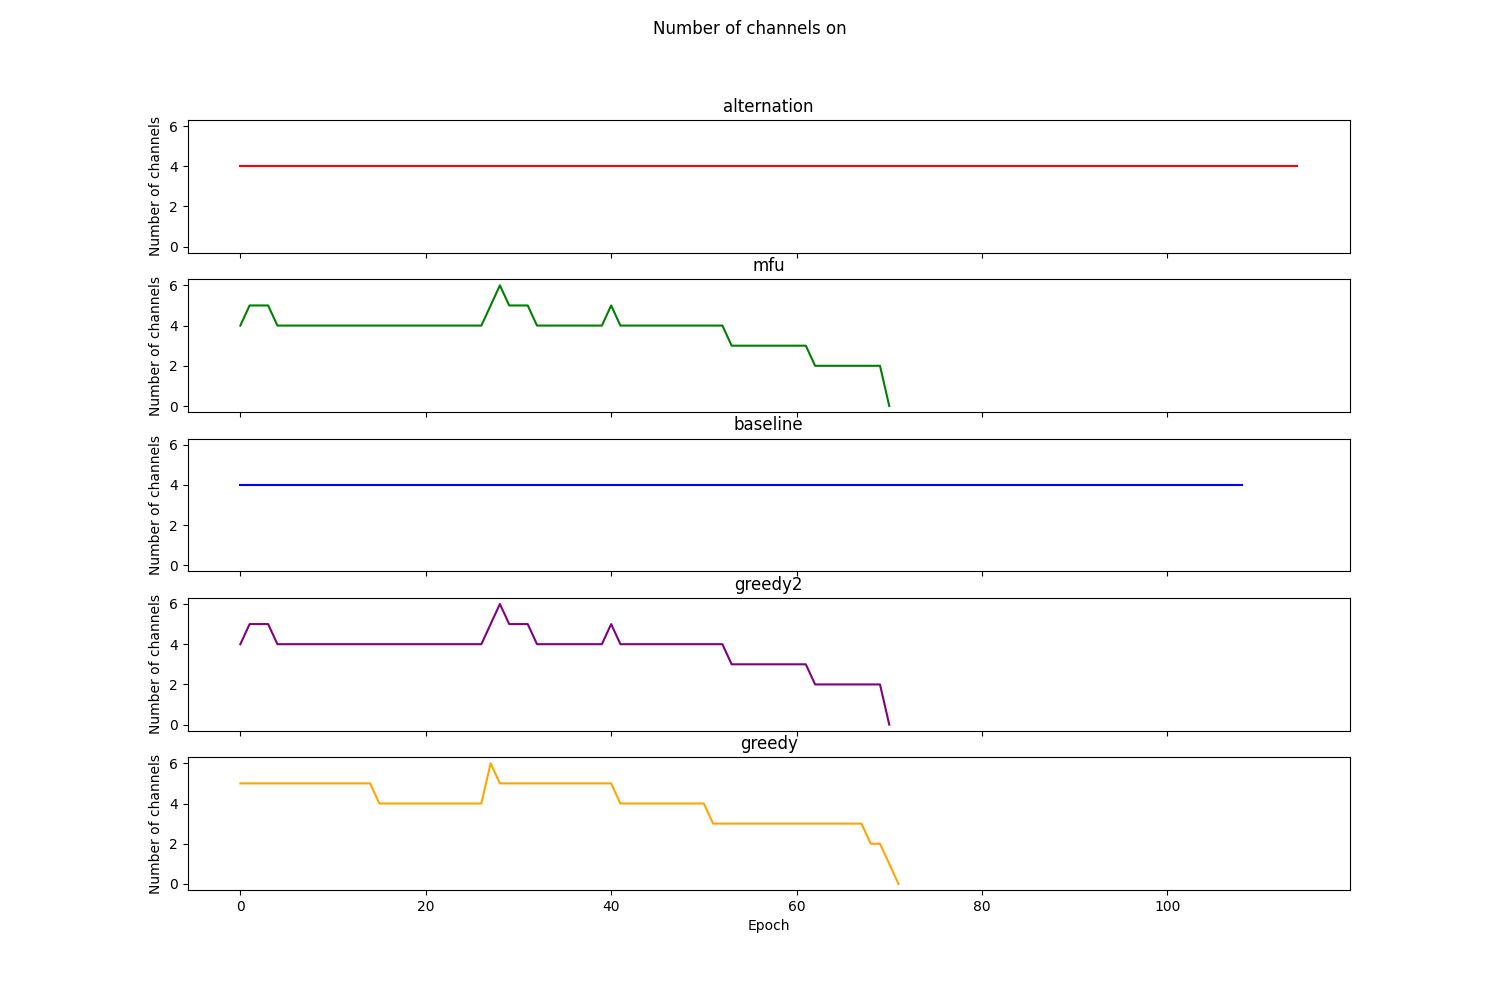

The file beside this chart, header and first rows:
Epoch, Alternation, MFU, RoundRobin, TemPo, Greedy
0, 4, 4, 4, 4, 5
1, 4, 5, 4, 5, 5
2, 4, 5, 4, 5, 5
3, 4, 5, 4, 5, 5
4, 4, 4, 4, 4, 5
5, 4, 4, 4, 4, 5
6, 4, 4, 4, 4, 5
7, 4, 4, 4, 4, 5
8, 4, 4, 4, 4, 5
9, 4, 4, 4, 4, 5
10, 4, 4, 4, 4, 5
11, 4, 4, 4, 4, 5
12, 4, 4, 4, 4, 5
13, 4, 4, 4, 4, 5
14, 4, 4, 4, 4, 5
15, 4, 4, 4, 4, 4
16, 4, 4, 4, 4, 4
17, 4, 4, 4, 4, 4
18, 4, 4, 4, 4, 4
19, 4, 4, 4, 4, 4
20, 4, 4, 4, 4, 4
21, 4, 4, 4, 4, 4
22, 4, 4, 4, 4, 4
23, 4, 4, 4, 4, 4
24, 4, 4, 4, 4, 4
25, 4, 4, 4, 4, 4
26, 4, 4, 4, 4, 4
27, 4, 5, 4, 5, 6
28, 4, 6, 4, 6, 5
29, 4, 5, 4, 5, 5
30, 4, 5, 4, 5, 5
31, 4, 5, 4, 5, 5
32, 4, 4, 4, 4, 5
33, 4, 4, 4, 4, 5
34, 4, 4, 4, 4, 5
35, 4, 4, 4, 4, 5
36, 4, 4, 4, 4, 5
37, 4, 4, 4, 4, 5
38, 4, 4, 4, 4, 5
39, 4, 4, 4, 4, 5
40, 4, 5, 4, 5, 5
41, 4, 4, 4, 4, 4
42, 4, 4, 4, 4, 4
43, 4, 4, 4, 4, 4
44, 4, 4, 4, 4, 4
45, 4, 4, 4, 4, 4
46, 4, 4, 4, 4, 4
47, 4, 4, 4, 4, 4
48, 4, 4, 4, 4, 4
49, 4, 4, 4, 4, 4
50, 4, 4, 4, 4, 4
51, 4, 4, 4, 4, 3
52, 4, 4, 4, 4, 3
53, 4, 3, 4, 3, 3
54, 4, 3, 4, 3, 3
55, 4, 3, 4, 3, 3
56, 4, 3, 4, 3, 3
57, 4, 3, 4, 3, 3
58, 4, 3, 4, 3, 3
59, 4, 3, 4, 3, 3
... 55 more rows
